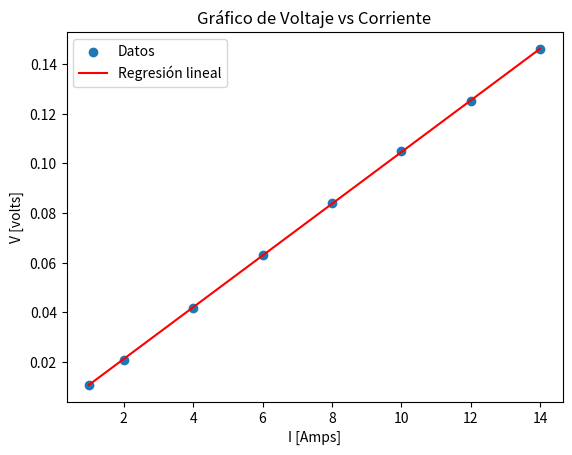

Source code (Python):
import numpy as np
import matplotlib.pyplot as plt

def regression_lineal(x, y):
    # Ajustar una regresión lineal a los datos usando la función polyfit de numpy
    coeficientes = np.polyfit(x, y, 1)
    pendiente, interseccion = coeficientes

    # Calcular el coeficiente de correlación
    correlacion = np.corrcoef(x, y)[0, 1]

    return pendiente, interseccion, correlacion

def grafico_dispersion_regresion(x, y, pendiente, interseccion):
    # Crear el gráfico de dispersión
    plt.scatter(x, y, label='Datos')

    # Añadir la línea de regresión
    regresion_y = pendiente * x + interseccion
    plt.plot(x, regresion_y, color='red', label='Regresión lineal')

    # Personalizar el gráfico
    plt.xlabel('I [Amps]')
    plt.ylabel('V [volts]')
    plt.title('Gráfico de Voltaje vs Corriente')
    plt.legend()

    # Mostrar el gráfico
    plt.show()

# Datos de ejemplo (sustituye estos valores por tu propia matriz de datos)

# Valores para corriente vs inverso de resistencia y Corriente vs Resistencia

I = [1, 2, 4, 6, 8, 10, 12, 14]
V = [0.011, 0.021, 0.042, 0.063, 0.084, 0.105, 0.125, 0.146]

# Crear los np.array
arr_V = np.array(V)
arr_I = np.array(I)

# Encontrar la regresión lineal para corriente vs inverso de resistencia
pendiente, interseccion, correlacion = regression_lineal(arr_I, arr_V)

# Crear el gráfico de dispersión con la regresión lineal
grafico_dispersion_regresion(arr_I, arr_V, pendiente, interseccion)

# Imprimir la ecuación de la recta y otra información
print(f'Ecuación de la recta: y = {pendiente:.3f}x + {interseccion:.3f}')
print(f'Coeficiente de correlación: {correlacion:.3f}')
print(f'Ecuación sin intersección: y = {pendiente:.3f}x')
print(f'Ecuación correspondiente a la ley de ohm: V = {pendiente:.3f} I => V=RI')
print(f'R = {pendiente:.3f} Ohms.')
